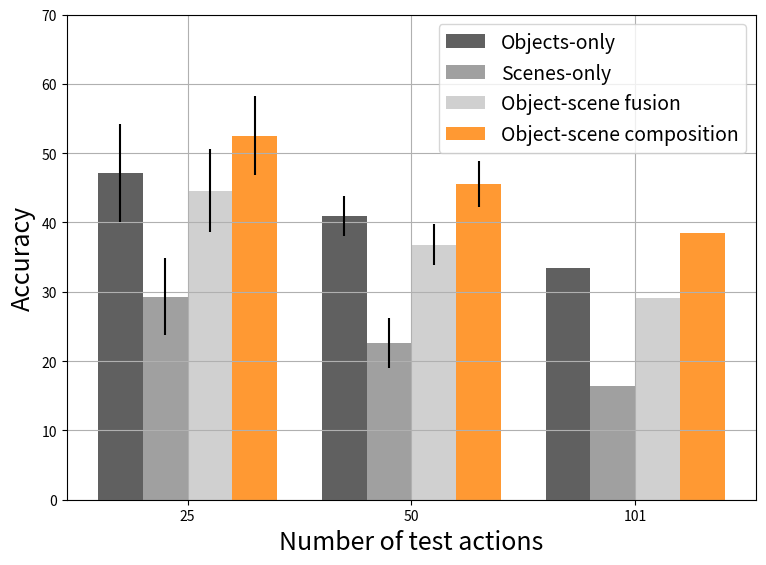

This chart was generated by the following Python code:
import matplotlib.pyplot as plt
import matplotlib
import numpy as np

nractions = [25,50,101]

objectsonly = np.array([[47.1,40.9,33.5],[7.1,2.9,0.0]])
scenesonly  = np.array([[29.3,22.6,16.4],[5.6,3.6,0.0]])
fusion      = np.array([[44.6,36.8,29.1],[6.0,3.0,0.0]])
composition = np.array([[52.5,45.5,38.5],[5.7,3.3,0.0]])

colors = ["#606060", "#A0A0A0", "#D0D0D0", "#FF9933"]

x = np.arange(3)
w = 0.2
plt.figure(figsize=(8,6))

p1 = plt.bar(x, objectsonly[0], color=colors[0], width=w, yerr=objectsonly[1], ecolor="black")
p2 = plt.bar(x+w, scenesonly[0], color=colors[1], width=w, yerr=scenesonly[1], ecolor="black")
p3 = plt.bar(x+2*w, fusion[0], color=colors[2], width=w, yerr=fusion[1], ecolor="black")
p4 = plt.bar(x+3*w, composition[0], color=colors[3], width=w, yerr=composition[1], ecolor="black")

# plt.xlim([-0.2,3])
plt.ylim([0,70])


plt.rcParams.update({'font.size': 18, 'legend.fontsize': 14, 'xtick.labelsize': 14, 'ytick.labelsize': 14, "patch.force_edgecolor": True})

plt.xticks(x + 0.3 , nractions)
plt.xlabel("Number of test actions", fontsize=18)
plt.ylabel("Accuracy", fontsize=18)

legendnames = ["Objects-only", "Scenes-only", "Object-scene fusion", "Object-scene composition"]
plt.legend([p1,p2,p3,p4], legendnames, loc=1)

plt.grid(True)
plt.tight_layout()
# plt.show()
plt.savefig('ablation1.pdf')
